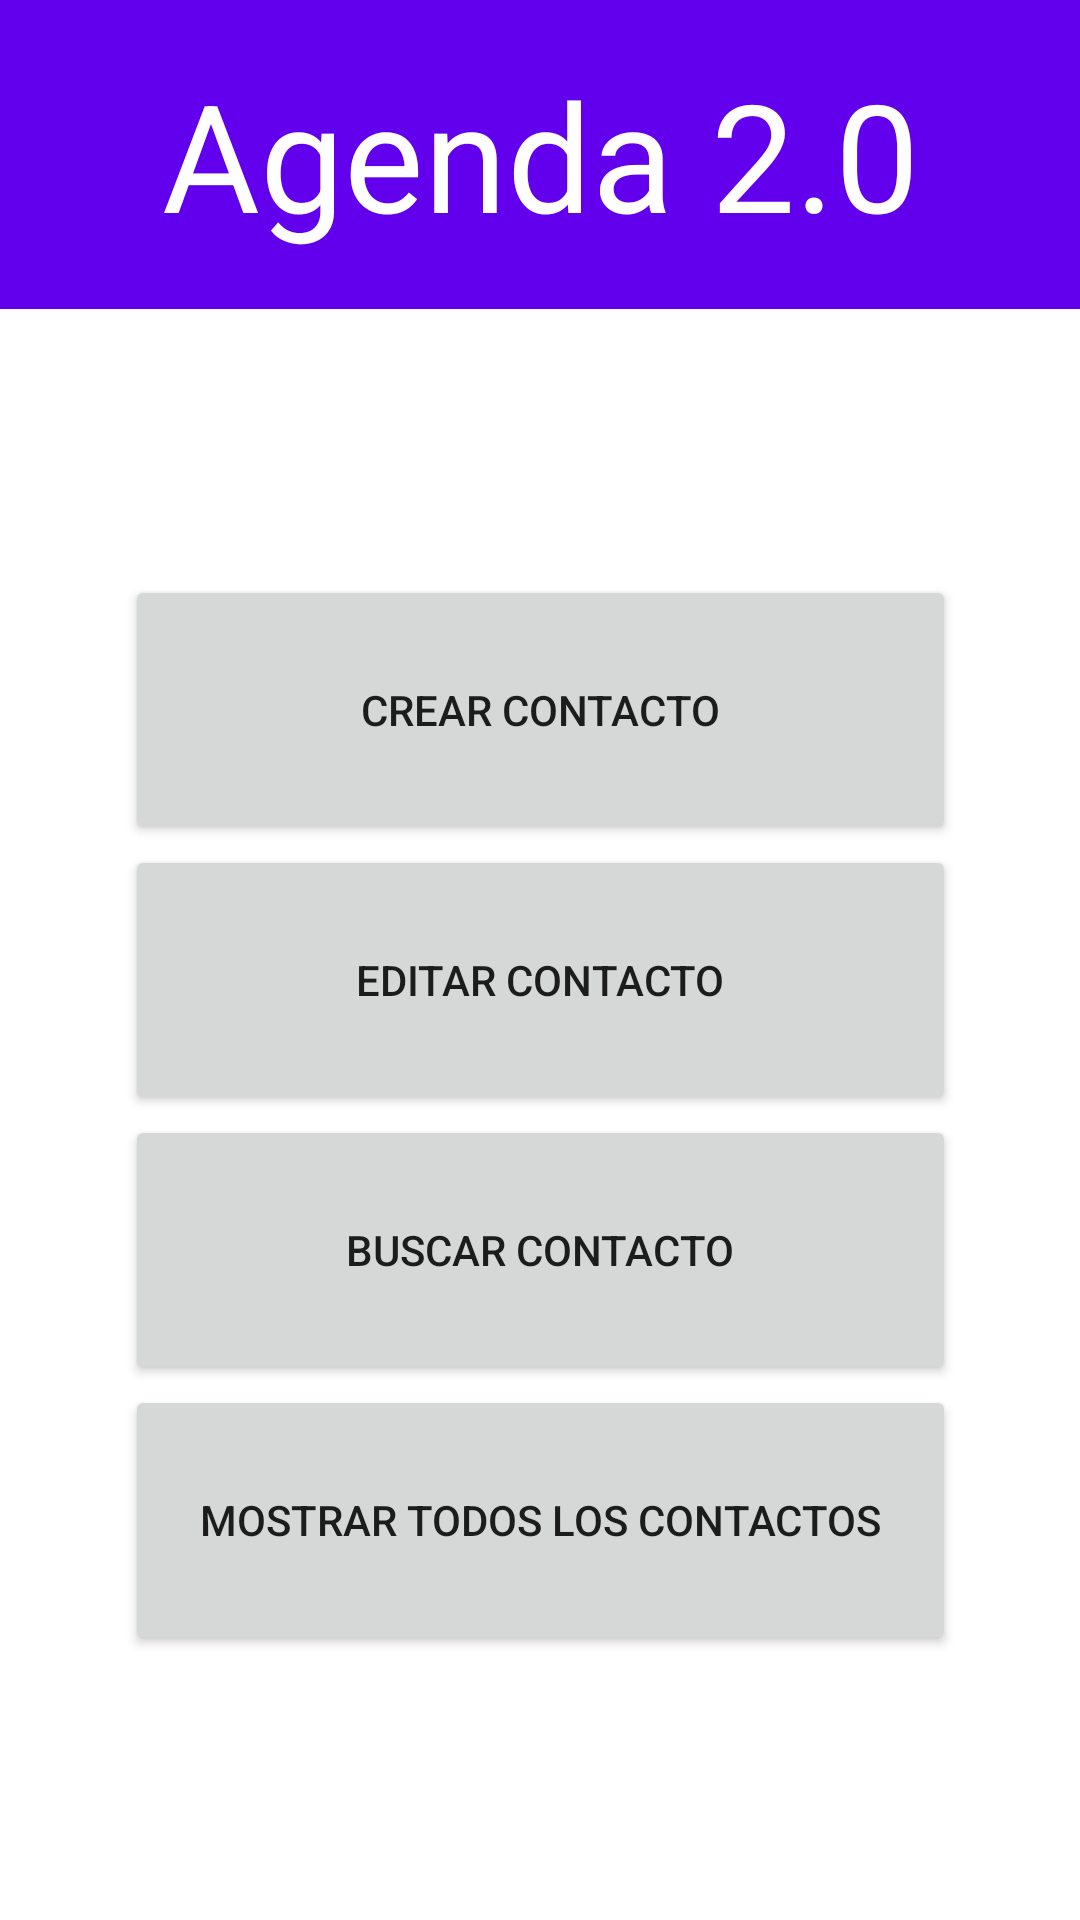

Write the Android layout XML for this screen, with the resource values it uses.
<!-- AndroidManifest.xml: application theme Theme.AgendaTrucha -->
<!-- res/layout/activity_main.xml -->
<?xml version="1.0" encoding="utf-8"?>
<androidx.constraintlayout.widget.ConstraintLayout xmlns:android="http://schemas.android.com/apk/res/android"
    xmlns:app="http://schemas.android.com/apk/res-auto"
    xmlns:tools="http://schemas.android.com/tools"
    android:layout_width="match_parent"
    android:layout_height="match_parent"
    tools:context=".MainActivity">


    <LinearLayout
        android:id="@+id/linearLayout"
        android:layout_width="0dp"
        android:layout_height="103dp"
        android:orientation="vertical"
        app:layout_constraintBottom_toBottomOf="parent"
        app:layout_constraintEnd_toEndOf="parent"
        app:layout_constraintHorizontal_bias="0.0"
        app:layout_constraintStart_toStartOf="parent"
        app:layout_constraintTop_toTopOf="parent"
        app:layout_constraintVertical_bias="0.0">

        <TextView
            android:id="@+id/textView"
            android:layout_width="match_parent"
            android:layout_height="match_parent"
            android:background="@color/purple_500"
            android:gravity="center"
            android:text="@string/agenda_2_0"
            android:textColor="@color/white"
            app:autoSizeMaxTextSize="50dp"
            app:autoSizeMinTextSize="20dp"
            app:autoSizeTextType="uniform" />
    </LinearLayout>

    <LinearLayout
        android:layout_width="277dp"
        android:layout_height="wrap_content"
        android:orientation="vertical"
        app:layout_constraintBottom_toBottomOf="parent"
        app:layout_constraintEnd_toEndOf="parent"
        app:layout_constraintStart_toStartOf="parent"
        app:layout_constraintTop_toBottomOf="@+id/linearLayout">

        <Button
            android:id="@+id/crear"
            android:layout_width="match_parent"
            android:layout_height="90dp"
            android:onClick="boton"
            android:tag="1"
            android:text="@string/crear_contacto"
            app:icon="@android:drawable/ic_menu_add" />

        <Button
            android:id="@+id/editar"
            android:layout_width="match_parent"
            android:layout_height="90dp"
            android:onClick="boton"
            android:tag="2"
            android:text="@string/editar_contacto"
            app:icon="@android:drawable/ic_menu_edit" />

        <Button
            android:id="@+id/buscar"
            android:layout_width="match_parent"
            android:layout_height="90dp"
            android:onClick="boton"
            android:tag="4"
            android:text="@string/buscar_contacto"
            app:icon="@android:drawable/ic_menu_search" />

        <Button
            android:id="@+id/all"
            android:layout_width="match_parent"
            android:layout_height="90dp"
            android:onClick="boton"
            android:tag="5"
            android:text="@string/mostrar_todos_los_contactos"
            app:icon="@android:drawable/ic_menu_my_calendar" />
    </LinearLayout>
</androidx.constraintlayout.widget.ConstraintLayout>
<!-- resources referenced by this layout -->
<resources>
  <string name="agenda_2_0">Agenda 2.0</string>
  <string name="buscar_contacto">Buscar contacto</string>
  <string name="crear_contacto">Crear contacto</string>
  <string name="editar_contacto">Editar contacto</string>
  <string name="mostrar_todos_los_contactos">Mostrar todos los contactos</string>
  <style name="Theme.AgendaTrucha" parent="Theme.MaterialComponents.DayNight.DarkActionBar">
          
          <item name="colorPrimary">@color/purple_500</item>
          <item name="colorPrimaryVariant">@color/purple_700</item>
          <item name="colorOnPrimary">@color/white</item>
          
          <item name="colorSecondary">@color/teal_200</item>
          <item name="colorSecondaryVariant">@color/teal_700</item>
          <item name="colorOnSecondary">@color/black</item>
          
          <item name="android:statusBarColor">?attr/colorPrimaryVariant</item>
          
      </style>
  <!-- not gathered from this repository: default colours our renderer supplied (Android Studio template values) -->
  <color name="purple_500">#FF6200EE</color>
  <color name="purple_700">#FF3700B3</color>
  <color name="teal_200">#FF03DAC5</color>
  <color name="teal_700">#FF018786</color>
  <color name="black">#FF000000</color>
  <color name="white">#FFFFFFFF</color>
</resources>
